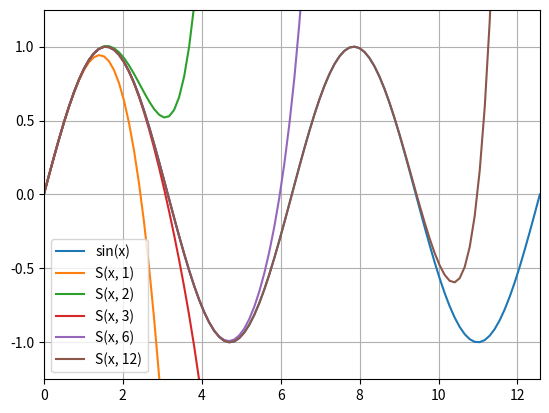

Source code (Python):
import matplotlib.pyplot as plt
import numpy as np
from math import factorial


def S(x, n):
    s = 0
    for j in range(n+1):
        s = s + (-1)**j * ((x**(2*j+1)) / factorial(2*j + 1))
    # må bruke s = s + ... istedenfor s += ... pga bug i numpy
    return s


n = 100  # number of points to plot
x = np.linspace(0, 4*np.pi, n)
y = np.sin(x)
y1 = S(x, 1)
y2 = S(x, 2)
y3 = S(x, 3)
y4 = S(x, 6)
y5 = S(x, 12)


plt.plot(x, y, x, y1, x, y2, x, y3, x, y4, x, y5)
plt.legend(["sin(x)", "S(x, 1)", "S(x, 2)", "S(x, 3)", "S(x, 6)", "S(x, 12)"])
plt.ylim(-1.25, 1.25)
plt.xlim(0, 4*np.pi)
plt.grid()
plt.show()
